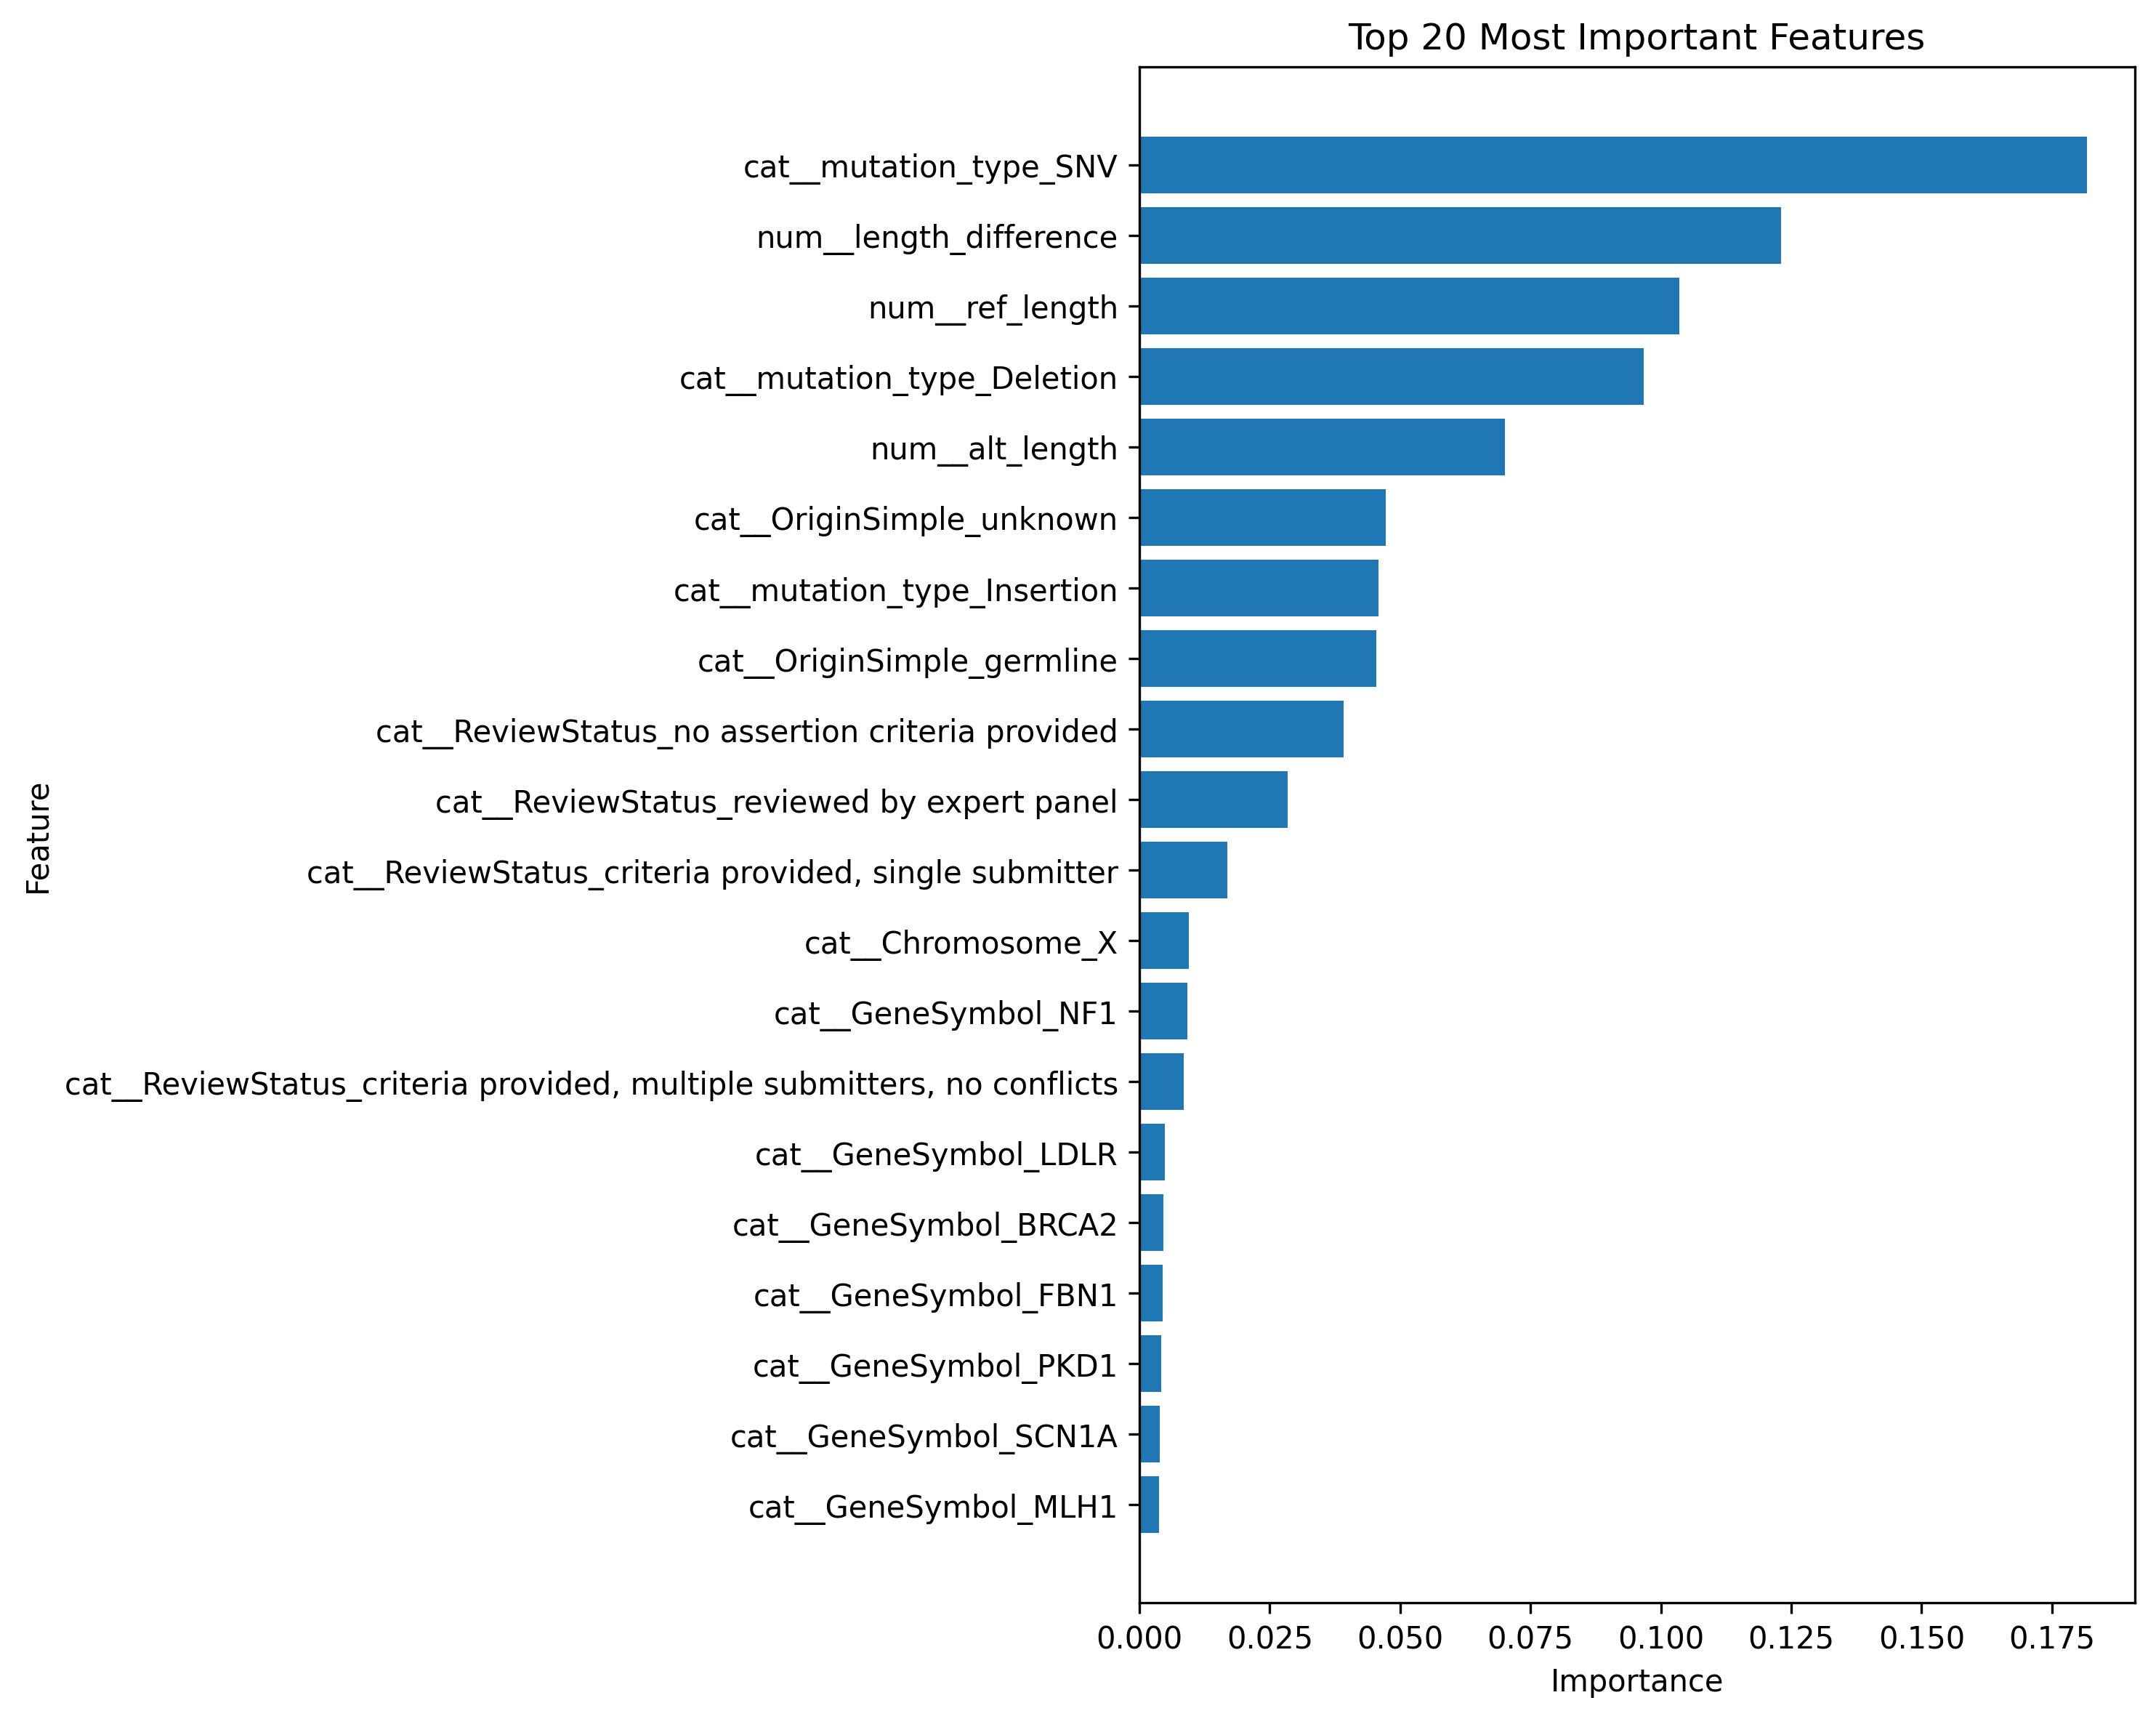

The data file committed next to this chart (first rows):
feature, importance
cat__mutation_type_SNV, 0.1818
num__length_difference, 0.123
num__ref_length, 0.1035
cat__mutation_type_Deletion, 0.09671
num__alt_length, 0.07012
cat__OriginSimple_unknown, 0.04718
cat__mutation_type_Insertion, 0.04578
cat__OriginSimple_germline, 0.04539
cat__ReviewStatus_no assertion criteria …, 0.03921
cat__ReviewStatus_reviewed by expert pan…, 0.02846
cat__ReviewStatus_criteria provided, sin…, 0.01692
cat__Chromosome_X, 0.009461
cat__GeneSymbol_NF1, 0.009254
cat__ReviewStatus_criteria provided, mul…, 0.008532
cat__GeneSymbol_LDLR, 0.004893
cat__GeneSymbol_BRCA2, 0.004615
cat__GeneSymbol_FBN1, 0.004408
cat__GeneSymbol_PKD1, 0.004156
cat__GeneSymbol_SCN1A, 0.003874
cat__GeneSymbol_MLH1, 0.003693
cat__Chromosome_17, 0.003616
cat__Chromosome_13, 0.003501
cat__GeneSymbol_ATM, 0.00294
cat__GeneSymbol_APC, 0.002846
cat__OriginSimple_germline/somatic, 0.002717
cat__Chromosome_20, 0.002556
cat__GeneSymbol_MSH6, 0.00252
cat__OriginSimple_somatic, 0.002326
cat__GeneSymbol_MSH2, 0.002109
cat__GeneSymbol_BRCA1, 0.002036
cat__GeneSymbol_F8, 0.001999
cat__GeneSymbol_COL2A1, 0.001874
cat__GeneSymbol_PTEN, 0.001724
cat__GeneSymbol_TTN, 0.001658
cat__mutation_type_other, 0.001571
cat__GeneSymbol_CFTR, 0.00157
cat__GeneSymbol_GLA, 0.001555
cat__GeneSymbol_GCK, 0.001405
cat__GeneSymbol_SCN2A, 0.001317
cat__GeneSymbol_TP53, 0.001207
cat__GeneSymbol_ABCA4, 0.001162
cat__GeneSymbol_USH2A, 0.001159
cat__Chromosome_19, 0.001126
cat__GeneSymbol_POLD1, 0.001112
cat__GeneSymbol_SPAST, 0.0009958
cat__GeneSymbol_PRKDC, 0.0009849
cat__GeneSymbol_ACVRL1, 0.0009475
cat__GeneSymbol_ACADVL, 0.0009091
cat__GeneSymbol_CACNA1H, 0.0008867
cat__GeneSymbol_ENG, 0.0008727
cat__GeneSymbol_PAH, 0.0007999
cat__GeneSymbol_EDA, 0.0007981
cat__GeneSymbol_TBC1D24, 0.0007811
cat__GeneSymbol_TSC1, 0.0007802
cat__GeneSymbol_NIPBL, 0.0007493
cat__GeneSymbol_OBSCN, 0.0007449
cat__GeneSymbol_SYNE2, 0.0007418
cat__Chromosome_7, 0.0006914
cat__GeneSymbol_RB1, 0.0006906
cat__GeneSymbol_COL4A5, 0.0006789
... 6,051 more rows
